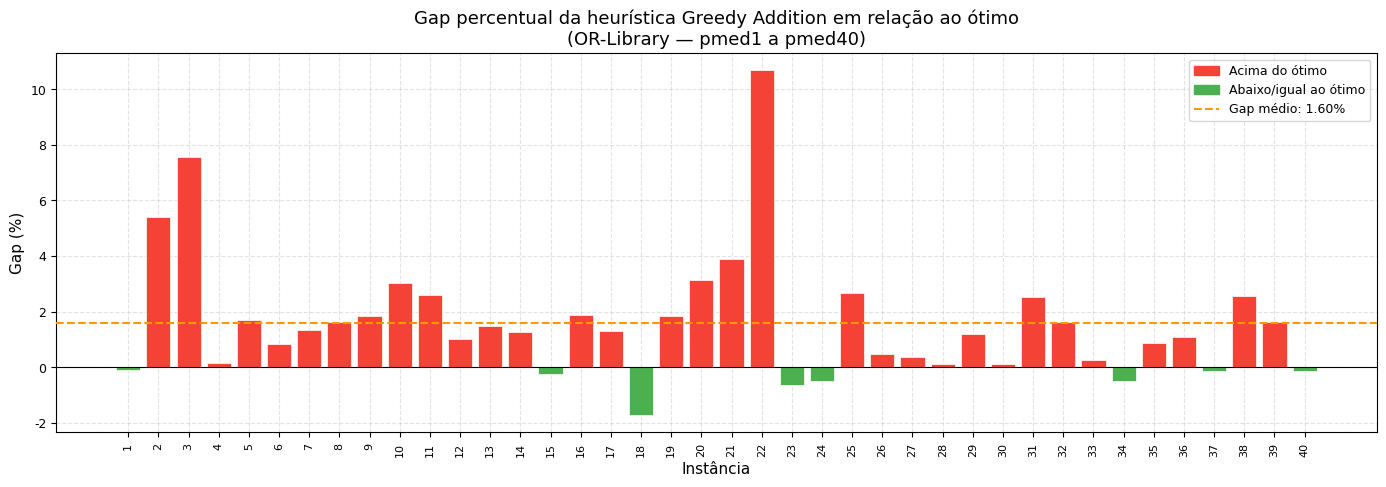
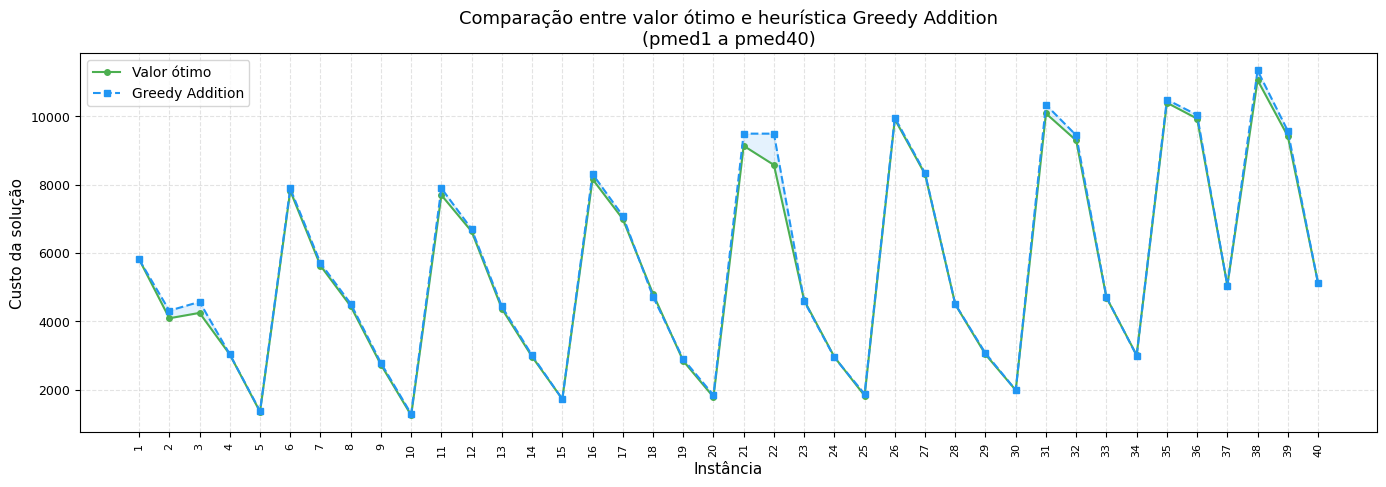
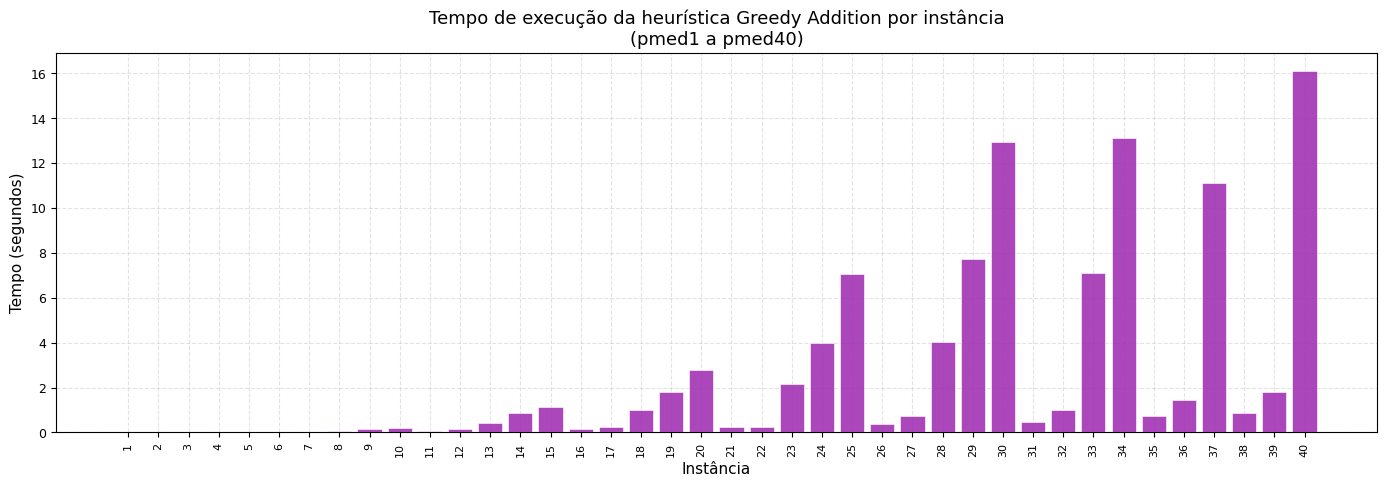
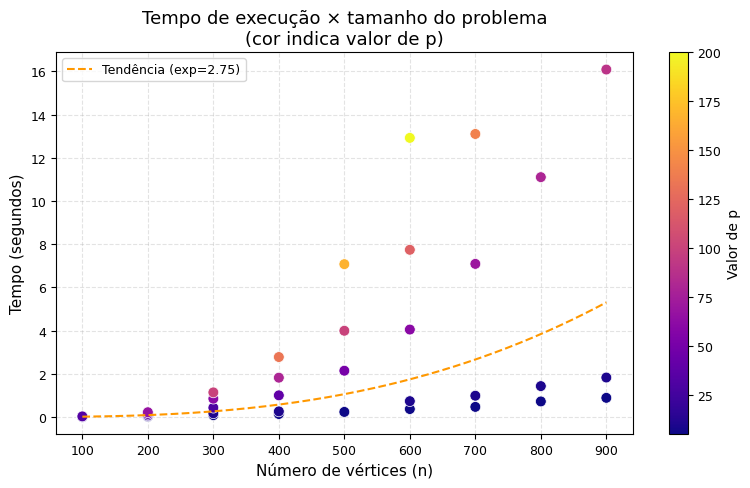
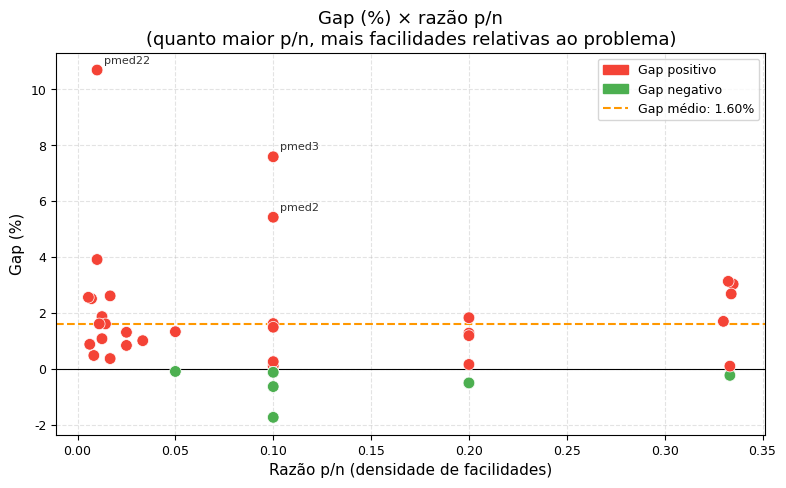
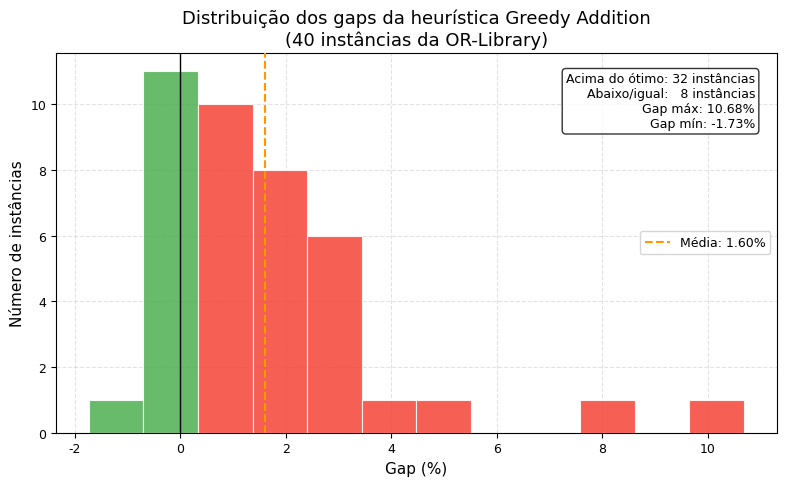
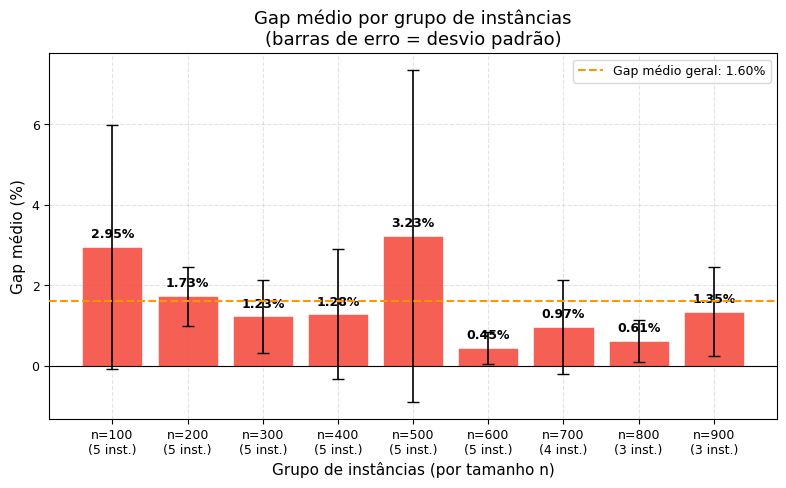
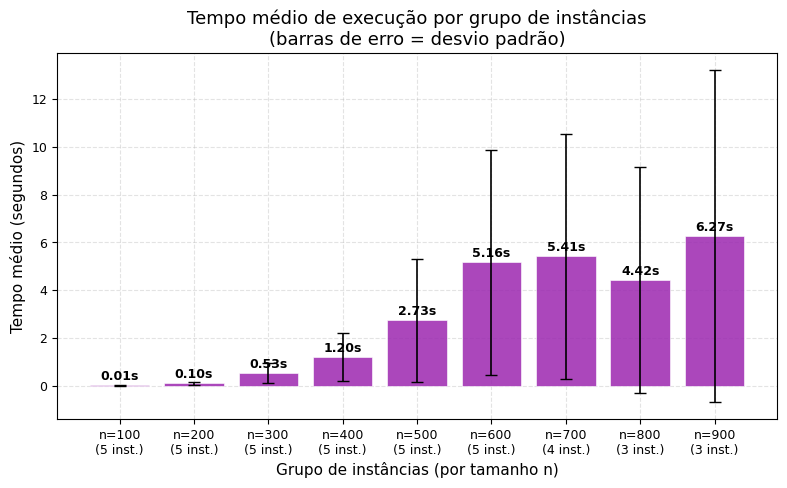

These figures' Python source, in order:
"""
Geração de Gráficos — Heurística Greedy Addition para o P-Median
=================================================================
Disciplina: SIN-492 - Inteligência Computacional
Universidade Federal de Viçosa - Campus Rio Paranaíba

Execute este script APÓS rodar p_median_greedy.py.
Os gráficos serão salvos na pasta 'graficos/' como arquivos PNG.

Aluno(a): <seu nome>
Matrícula: <sua matrícula>
"""

import os
import math
import time
import matplotlib.pyplot as plt
import matplotlib.patches as mpatches
import numpy as np

# =============================================================================
# DADOS DOS RESULTADOS (copiados da saída do p_median_greedy.py)
# =============================================================================

resultados = [
    # (inst, n, p, otimo, heuristica, gap, tempo)
    (1,  100,   5,  5819.0,  5814.0, -0.09,  0.004),
    (2,  100,  10,  4093.0,  4315.0,  5.42,  0.008),
    (3,  100,  10,  4250.0,  4572.0,  7.58,  0.008),
    (4,  100,  20,  3034.0,  3039.0,  0.16,  0.017),
    (5,  100,  33,  1355.0,  1378.0,  1.70,  0.025),
    (6,  200,   5,  7824.0,  7890.0,  0.84,  0.020),
    (7,  200,  10,  5631.0,  5706.0,  1.33,  0.042),
    (8,  200,  20,  4445.0,  4517.0,  1.62,  0.075),
    (9,  200,  40,  2734.0,  2784.0,  1.83,  0.142),
    (10, 200,  67,  1255.0,  1293.0,  3.03,  0.218),
    (11, 300,   5,  7696.0,  7897.0,  2.61,  0.083),
    (12, 300,  10,  6634.0,  6701.0,  1.01,  0.169),
    (13, 300,  30,  4374.0,  4439.0,  1.49,  0.428),
    (14, 300,  60,  2968.0,  3006.0,  1.28,  0.847),
    (15, 300, 100,  1729.0,  1725.0, -0.23,  1.137),
    (16, 400,   5,  8162.0,  8315.0,  1.87,  0.136),
    (17, 400,  10,  6999.0,  7091.0,  1.31,  0.257),
    (18, 400,  40,  4809.0,  4726.0, -1.73,  1.000),
    (19, 400,  80,  2845.0,  2897.0,  1.83,  1.818),
    (20, 400, 133,  1789.0,  1845.0,  3.13,  2.774),
    (21, 500,   5,  9138.0,  9495.0,  3.91,  0.225),
    (22, 500,   5,  8579.0,  9495.0, 10.68,  0.233),
    (23, 500,  50,  4619.0,  4590.0, -0.63,  2.141),
    (24, 500, 100,  2961.0,  2946.0, -0.51,  3.991),
    (25, 500, 167,  1828.0,  1877.0,  2.68,  7.075),
    (26, 600,   5,  9917.0,  9965.0,  0.48,  0.366),
    (27, 600,  10,  8307.0,  8338.0,  0.37,  0.731),
    (28, 600,  60,  4498.0,  4503.0,  0.11,  4.047),
    (29, 600, 120,  3033.0,  3069.0,  1.19,  7.740),
    (30, 600, 200,  1989.0,  1991.0,  0.10, 12.923),
    (31, 700,   5, 10086.0, 10339.0,  2.51,  0.466),
    (32, 700,  10,  9297.0,  9447.0,  1.61,  0.983),
    (33, 700,  70,  4700.0,  4712.0,  0.26,  7.088),
    (34, 700, 140,  3013.0,  2998.0, -0.50, 13.104),
    (35, 800,   5, 10400.0, 10491.0,  0.88,  0.718),
    (36, 800,  10,  9934.0, 10041.0,  1.08,  1.428),
    (37, 800,  80,  5057.0,  5051.0, -0.12, 11.104),
    (38, 900,   5, 11060.0, 11343.0,  2.56,  0.885),
    (39, 900,  10,  9423.0,  9575.0,  1.61,  1.825),
    (40, 900,  90,  5128.0,  5122.0, -0.12, 16.088),
]

# Extrai colunas individuais
instancias = [r[0] for r in resultados]
ns         = [r[1] for r in resultados]
ps         = [r[2] for r in resultados]
otimos     = [r[3] for r in resultados]
heuristicas= [r[4] for r in resultados]
gaps       = [r[5] for r in resultados]
tempos     = [r[6] for r in resultados]

# =============================================================================
# CONFIGURAÇÕES GERAIS DE ESTILO
# =============================================================================

plt.rcParams.update({
    'font.family':     'DejaVu Sans',
    'font.size':       11,
    'axes.titlesize':  13,
    'axes.labelsize':  11,
    'xtick.labelsize': 9,
    'ytick.labelsize': 9,
    'axes.grid':       True,
    'grid.alpha':      0.35,
    'grid.linestyle':  '--',
    'figure.dpi':      150,
})

COR_HEUR  = '#2196F3'   # azul  — heurística
COR_OT    = '#4CAF50'   # verde — ótimo
COR_POS   = '#F44336'   # vermelho — gap positivo (acima do ótimo)
COR_NEG   = '#4CAF50'   # verde    — gap negativo (abaixo do ótimo)
COR_TEMPO = '#9C27B0'   # roxo  — tempo

os.makedirs('graficos', exist_ok=True)

# =============================================================================
# GRÁFICO 1 — Gap (%) por Instância
# =============================================================================

fig, ax = plt.subplots(figsize=(14, 5))

cores_barra = [COR_NEG if g <= 0 else COR_POS for g in gaps]
barras = ax.bar(instancias, gaps, color=cores_barra, edgecolor='white',
                linewidth=0.5, zorder=3)

ax.axhline(0, color='black', linewidth=0.8, linestyle='-', zorder=4)
ax.axhline(sum(gaps)/len(gaps), color='#FF9800', linewidth=1.5,
           linestyle='--', zorder=4, label=f'Gap médio: {sum(gaps)/len(gaps):.2f}%')

ax.set_xlabel('Instância')
ax.set_ylabel('Gap (%)')
ax.set_title('Gap percentual da heurística Greedy Addition em relação ao ótimo\n(OR-Library — pmed1 a pmed40)')
ax.set_xticks(instancias)
ax.set_xticklabels([str(i) for i in instancias], rotation=90, fontsize=8)

patch_pos = mpatches.Patch(color=COR_POS, label='Acima do ótimo')
patch_neg = mpatches.Patch(color=COR_NEG, label='Abaixo/igual ao ótimo')
ax.legend(handles=[patch_pos, patch_neg,
          plt.Line2D([0],[0], color='#FF9800', lw=1.5, linestyle='--',
                     label=f'Gap médio: {sum(gaps)/len(gaps):.2f}%')],
          loc='upper right', fontsize=9)

plt.tight_layout()
plt.savefig('graficos/01_gap_por_instancia.png')
plt.close()
print("Gráfico 1 salvo: graficos/01_gap_por_instancia.png")

# =============================================================================
# GRÁFICO 2 — Valor da Heurística vs Ótimo por Instância
# =============================================================================

fig, ax = plt.subplots(figsize=(14, 5))

ax.plot(instancias, otimos,     color=COR_OT,   marker='o', markersize=4,
        linewidth=1.5, label='Valor ótimo', zorder=3)
ax.plot(instancias, heuristicas, color=COR_HEUR, marker='s', markersize=4,
        linewidth=1.5, linestyle='--', label='Greedy Addition', zorder=3)

ax.fill_between(instancias, otimos, heuristicas,
                alpha=0.12, color=COR_HEUR, zorder=2)

ax.set_xlabel('Instância')
ax.set_ylabel('Custo da solução')
ax.set_title('Comparação entre valor ótimo e heurística Greedy Addition\n(pmed1 a pmed40)')
ax.set_xticks(instancias)
ax.set_xticklabels([str(i) for i in instancias], rotation=90, fontsize=8)
ax.legend(fontsize=10)

plt.tight_layout()
plt.savefig('graficos/02_heuristica_vs_otimo.png')
plt.close()
print("Gráfico 2 salvo: graficos/02_heuristica_vs_otimo.png")

# =============================================================================
# GRÁFICO 3 — Tempo de Execução por Instância
# =============================================================================

fig, ax = plt.subplots(figsize=(14, 5))

ax.bar(instancias, tempos, color=COR_TEMPO, edgecolor='white',
       linewidth=0.5, zorder=3, alpha=0.85)

ax.set_xlabel('Instância')
ax.set_ylabel('Tempo (segundos)')
ax.set_title('Tempo de execução da heurística Greedy Addition por instância\n(pmed1 a pmed40)')
ax.set_xticks(instancias)
ax.set_xticklabels([str(i) for i in instancias], rotation=90, fontsize=8)

plt.tight_layout()
plt.savefig('graficos/03_tempo_por_instancia.png')
plt.close()
print("Gráfico 3 salvo: graficos/03_tempo_por_instancia.png")

# =============================================================================
# GRÁFICO 4 — Tempo de Execução vs Tamanho n (escala log)
# =============================================================================

fig, ax = plt.subplots(figsize=(8, 5))

scatter = ax.scatter(ns, tempos, c=ps, cmap='plasma', s=60,
                     edgecolors='white', linewidths=0.5, zorder=3)

cbar = plt.colorbar(scatter, ax=ax)
cbar.set_label('Valor de p', fontsize=10)

# Linha de tendência (regressão polinomial grau 2 em log-log)
ns_arr = np.array(ns, dtype=float)
ts_arr = np.array(tempos, dtype=float)
log_n  = np.log(ns_arr)
log_t  = np.log(ts_arr + 1e-6)
coef   = np.polyfit(log_n, log_t, 1)
xs     = np.linspace(min(ns_arr), max(ns_arr), 200)
ys     = np.exp(np.polyval(coef, np.log(xs)))
ax.plot(xs, ys, color='#FF9800', linewidth=1.5, linestyle='--',
        label=f'Tendência (exp={coef[0]:.2f})', zorder=4)

ax.set_xlabel('Número de vértices (n)')
ax.set_ylabel('Tempo (segundos)')
ax.set_title('Tempo de execução × tamanho do problema\n(cor indica valor de p)')
ax.legend(fontsize=9)

plt.tight_layout()
plt.savefig('graficos/04_tempo_vs_n.png')
plt.close()
print("Gráfico 4 salvo: graficos/04_tempo_vs_n.png")

# =============================================================================
# GRÁFICO 5 — Gap (%) vs Razão p/n
# =============================================================================

fig, ax = plt.subplots(figsize=(8, 5))

razoes = [p/n for p, n in zip(ps, ns)]
cores  = [COR_NEG if g <= 0 else COR_POS for g in gaps]

ax.scatter(razoes, gaps, c=cores, s=70,
           edgecolors='white', linewidths=0.5, zorder=3)
ax.axhline(0, color='black', linewidth=0.8, linestyle='-', zorder=2)
ax.axhline(sum(gaps)/len(gaps), color='#FF9800', linewidth=1.5,
           linestyle='--', zorder=2, label=f'Gap médio: {sum(gaps)/len(gaps):.2f}%')

# Anotações das instâncias com gap extremo
for i, (r, g, inst) in enumerate(zip(razoes, gaps, instancias)):
    if abs(g) > 5:
        ax.annotate(f'pmed{inst}', (r, g),
                    textcoords='offset points', xytext=(5, 5),
                    fontsize=8, color='#333333')

patch_pos = mpatches.Patch(color=COR_POS, label='Gap positivo')
patch_neg = mpatches.Patch(color=COR_NEG, label='Gap negativo')
ax.legend(handles=[patch_pos, patch_neg,
          plt.Line2D([0],[0], color='#FF9800', lw=1.5, linestyle='--',
                     label=f'Gap médio: {sum(gaps)/len(gaps):.2f}%')],
          fontsize=9)

ax.set_xlabel('Razão p/n (densidade de facilidades)')
ax.set_ylabel('Gap (%)')
ax.set_title('Gap (%) × razão p/n\n(quanto maior p/n, mais facilidades relativas ao problema)')

plt.tight_layout()
plt.savefig('graficos/05_gap_vs_razao_pn.png')
plt.close()
print("Gráfico 5 salvo: graficos/05_gap_vs_razao_pn.png")

# =============================================================================
# GRÁFICO 6 — Distribuição dos Gaps (histograma)
# =============================================================================

fig, ax = plt.subplots(figsize=(8, 5))

n_bins = 12
counts, bins, patches = ax.hist(gaps, bins=n_bins, edgecolor='white',
                                 linewidth=0.8, zorder=3)

# Colorir barras: verde se <= 0, vermelho se > 0
for patch, left in zip(patches, bins[:-1]):
    patch.set_facecolor(COR_NEG if left <= 0 else COR_POS)
    patch.set_alpha(0.85)

ax.axvline(0, color='black', linewidth=1, linestyle='-', zorder=4)
ax.axvline(sum(gaps)/len(gaps), color='#FF9800', linewidth=1.5,
           linestyle='--', zorder=4,
           label=f'Média: {sum(gaps)/len(gaps):.2f}%')

gaps_pos = [g for g in gaps if g > 0]
gaps_neg = [g for g in gaps if g <= 0]
ax.text(0.97, 0.95,
        f'Acima do ótimo: {len(gaps_pos)} instâncias\n'
        f'Abaixo/igual:   {len(gaps_neg)} instâncias\n'
        f'Gap máx: {max(gaps):.2f}%\n'
        f'Gap mín: {min(gaps):.2f}%',
        transform=ax.transAxes, fontsize=9, va='top', ha='right',
        bbox=dict(boxstyle='round', facecolor='white', alpha=0.8))

ax.set_xlabel('Gap (%)')
ax.set_ylabel('Número de instâncias')
ax.set_title('Distribuição dos gaps da heurística Greedy Addition\n(40 instâncias da OR-Library)')
ax.legend(fontsize=9)

plt.tight_layout()
plt.savefig('graficos/06_distribuicao_gaps.png')
plt.close()
print("Gráfico 6 salvo: graficos/06_distribuicao_gaps.png")

# =============================================================================
# GRÁFICO 7 — Gap médio por grupo de instâncias (agrupado por n)
# =============================================================================

fig, ax = plt.subplots(figsize=(8, 5))

grupos = {}
for r in resultados:
    inst, n, p, ot, heur, gap, tempo = r
    grupos.setdefault(n, []).append(gap)

ns_grupos   = sorted(grupos.keys())
medias      = [sum(grupos[n])/len(grupos[n]) for n in ns_grupos]
desvios     = [np.std(grupos[n]) for n in ns_grupos]
rotulos     = [f'n={n}\n({len(grupos[n])} inst.)' for n in ns_grupos]

cores_grupo = [COR_NEG if m <= 0 else COR_POS for m in medias]

bars = ax.bar(rotulos, medias, color=cores_grupo, edgecolor='white',
              linewidth=0.5, zorder=3, alpha=0.85, yerr=desvios,
              capsize=4, error_kw={'linewidth': 1.2, 'color': '#555'})

ax.axhline(0, color='black', linewidth=0.8, linestyle='-', zorder=4)
ax.axhline(sum(gaps)/len(gaps), color='#FF9800', linewidth=1.5,
           linestyle='--', zorder=4,
           label=f'Gap médio geral: {sum(gaps)/len(gaps):.2f}%')

# Rótulo do valor em cada barra
for bar, m in zip(bars, medias):
    ax.text(bar.get_x() + bar.get_width()/2,
            m + (0.15 if m >= 0 else -0.35),
            f'{m:.2f}%', ha='center', va='bottom', fontsize=9, fontweight='bold')

ax.set_xlabel('Grupo de instâncias (por tamanho n)')
ax.set_ylabel('Gap médio (%)')
ax.set_title('Gap médio por grupo de instâncias\n(barras de erro = desvio padrão)')
ax.legend(fontsize=9)

plt.tight_layout()
plt.savefig('graficos/07_gap_medio_por_grupo.png')
plt.close()
print("Gráfico 7 salvo: graficos/07_gap_medio_por_grupo.png")

# =============================================================================
# GRÁFICO 8 — Tempo médio por grupo de instâncias
# =============================================================================

fig, ax = plt.subplots(figsize=(8, 5))

grupos_tempo = {}
for r in resultados:
    inst, n, p, ot, heur, gap, tempo = r
    grupos_tempo.setdefault(n, []).append(tempo)

medias_tempo = [sum(grupos_tempo[n])/len(grupos_tempo[n]) for n in ns_grupos]
desvios_tempo= [np.std(grupos_tempo[n]) for n in ns_grupos]

bars = ax.bar(rotulos, medias_tempo, color=COR_TEMPO, edgecolor='white',
              linewidth=0.5, zorder=3, alpha=0.85,
              yerr=desvios_tempo, capsize=4,
              error_kw={'linewidth': 1.2, 'color': '#555'})

for bar, m in zip(bars, medias_tempo):
    ax.text(bar.get_x() + bar.get_width()/2, m + 0.1,
            f'{m:.2f}s', ha='center', va='bottom', fontsize=9, fontweight='bold')

ax.set_xlabel('Grupo de instâncias (por tamanho n)')
ax.set_ylabel('Tempo médio (segundos)')
ax.set_title('Tempo médio de execução por grupo de instâncias\n(barras de erro = desvio padrão)')

plt.tight_layout()
plt.savefig('graficos/08_tempo_medio_por_grupo.png')
plt.close()
print("Gráfico 8 salvo: graficos/08_tempo_medio_por_grupo.png")

# =============================================================================
# RESUMO FINAL
# =============================================================================

print()
print("=" * 55)
print("  Todos os gráficos foram gerados na pasta 'graficos/'")
print("=" * 55)
print(f"  01_gap_por_instancia.png    — Gap (%) por instância")
print(f"  02_heuristica_vs_otimo.png  — Heurística vs Ótimo")
print(f"  03_tempo_por_instancia.png  — Tempo por instância")
print(f"  04_tempo_vs_n.png           — Tempo × tamanho n")
print(f"  05_gap_vs_razao_pn.png      — Gap × razão p/n")
print(f"  06_distribuicao_gaps.png    — Histograma dos gaps")
print(f"  07_gap_medio_por_grupo.png  — Gap médio por grupo")
print(f"  08_tempo_medio_por_grupo.png— Tempo médio por grupo")
print("=" * 55)
